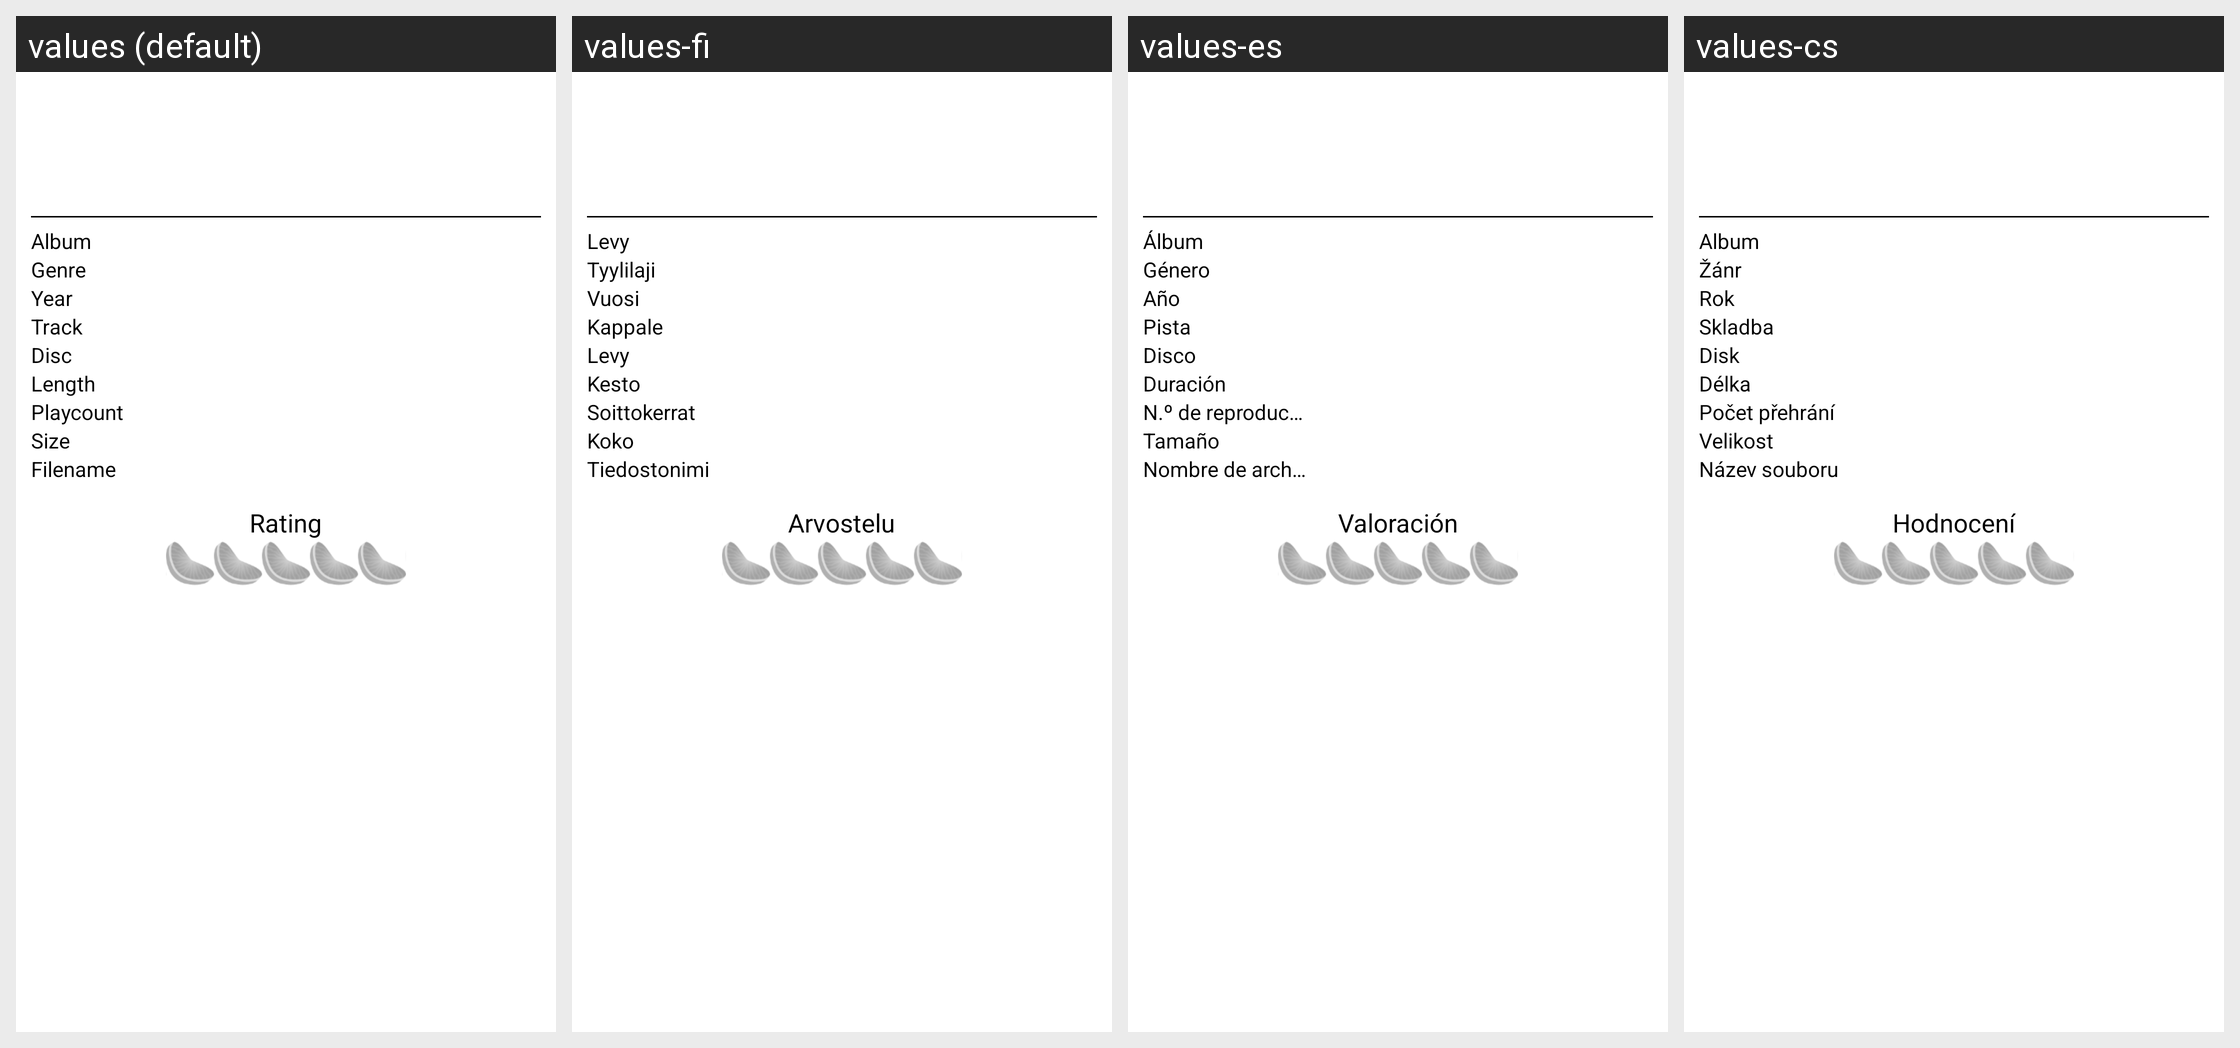

The same Android screen rendered under several of its app's locales, left to right. List the strings drawn on it with the default value and each locale's translation.
Android screen res/layout/player_songdetail_page.xml rendered under 4 locales, left to right: values (default), values-fi, values-es, values-cs. Device: Nexus 5 (rendered at 1080×1920; each locale shown at half size, 540×960, under a caption strip naming it); theme Theme.MaterialComponents.DayNight.NoActionBar.
Other locales in the repository, not shown: values-de, values-et, values-fr, values-hr, values-it, values-ka, values-ko, values-my, values-nl, values-pl, values-pt, values-ru, values-tr, values-uk, values-uz.
Strings drawn on this screen, with the default value and each locale's value (text and hints the layout hard-codes, and strings that could not be matched under every locale, appear in the picture but are not listed):

song_info_album
  values: Album
  values-fi: Levy
  values-es: Álbum
  values-cs: Album

song_info_genre
  values: Genre
  values-fi: Tyylilaji
  values-es: Género
  values-cs: Žánr

song_info_year
  values: Year
  values-fi: Vuosi
  values-es: Año
  values-cs: Rok

song_info_track
  values: Track
  values-fi: Kappale
  values-es: Pista
  values-cs: Skladba

song_info_disc
  values: Disc
  values-fi: Levy
  values-es: Disco
  values-cs: Disk

song_info_length
  values: Length
  values-fi: Kesto
  values-es: Duración
  values-cs: Délka

song_info_playcount
  values: Playcount
  values-fi: Soittokerrat
  values-es: N.º de reproducciones
  values-cs: Počet přehrání

song_info_size
  values: Size
  values-fi: Koko
  values-es: Tamaño
  values-cs: Velikost

song_info_filename
  values: Filename
  values-fi: Tiedostonimi
  values-es: Nombre de archivo
  values-cs: Název souboru

song_info_rating
  values: Rating
  values-fi: Arvostelu
  values-es: Valoración
  values-cs: Hodnocení
